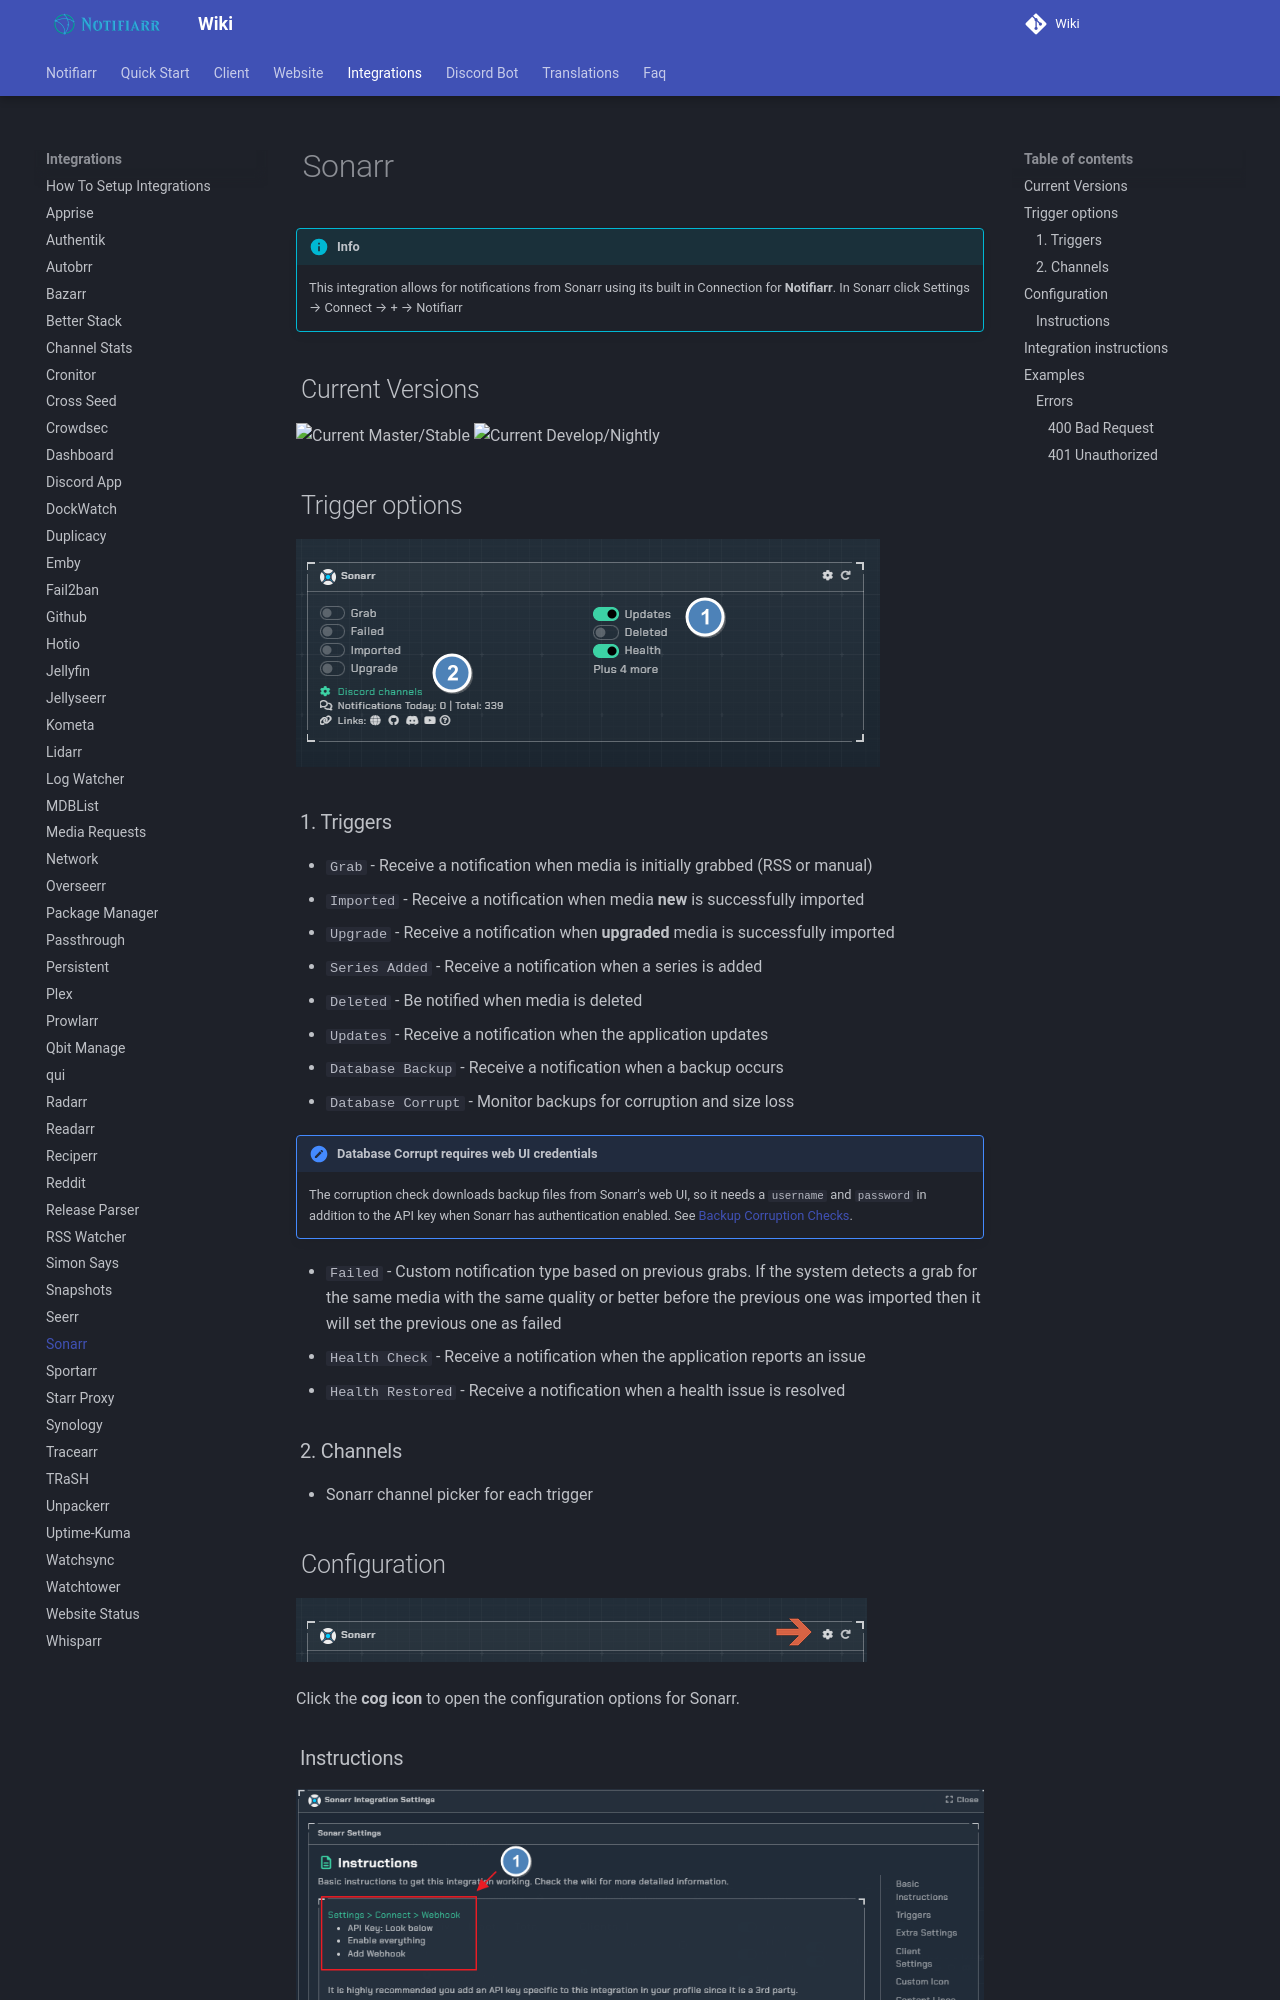

repository: Notifiarr/mkdocs-wiki · page: pages/integrations/sonarr/index.html · generator: mkdocs

# Sonarr

!!! info
    This integration allows for notifications from Sonarr using its built in Connection for **Notifiarr**. In Sonarr click Settings → Connect → <kb>+</kb> → Notifiarr

## Current Versions

![Current Master/Stable](https://img.shields.io/badge/dynamic/json?color=526cfe&style=for-the-badge&label=Main&query=%24%5B%27v4-stable%27%5D.version&url=https%3A%2F%2Fservices.sonarr.tv%2Fv1%2Freleases){ .off-glb }
![Current Develop/Nightly](https://img.shields.io/badge/dynamic/json?color=526cfe&style=for-the-badge&label=Develop&query=%24%5B%27v4-nightly%27%5D.version&url=https%3A%2F%2Fservices.sonarr.tv%2Fv1%2Freleases){ .off-glb }

## Trigger options

![triggers-channels.png](../../assets/screenshots/integrations/sonarr/triggers-channels.png)
